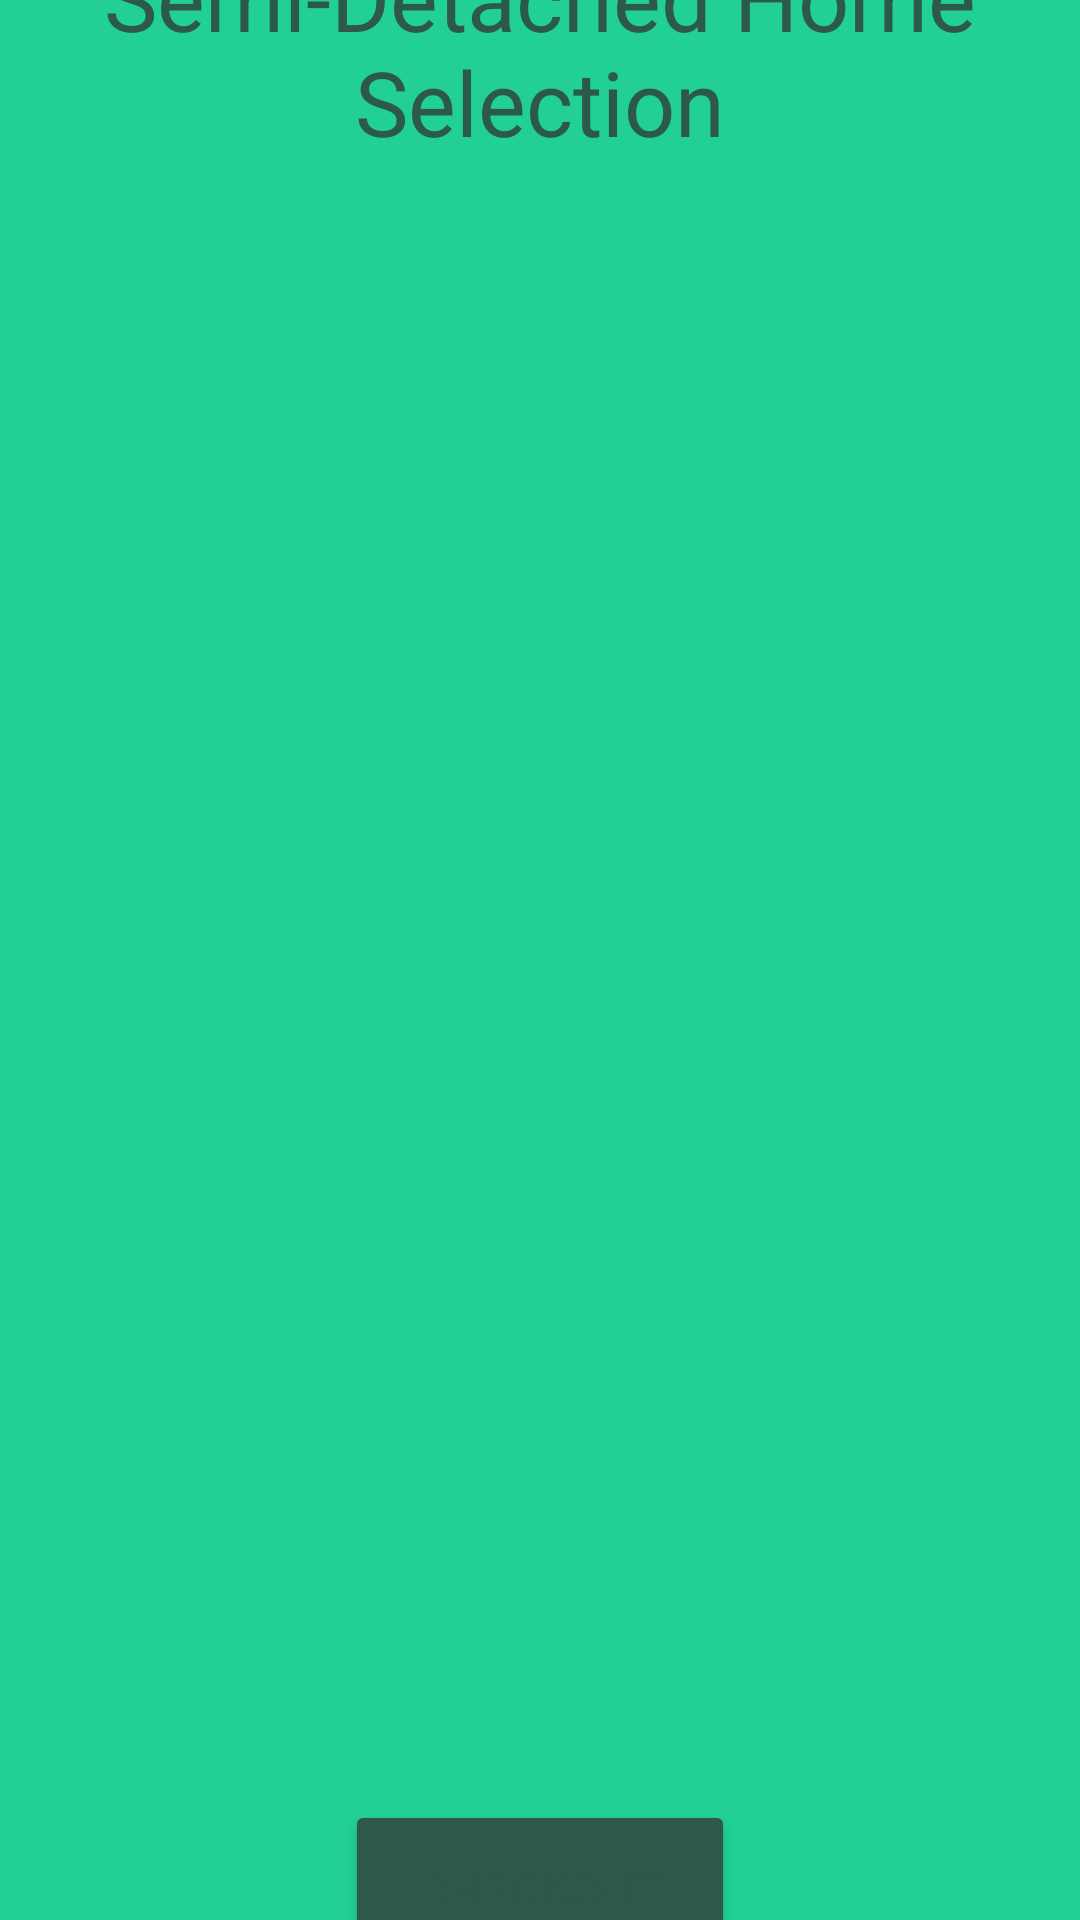

Write the Android layout XML for this screen, with the resource values it uses.
<!-- AndroidManifest.xml: application theme Base.Theme.Alexandermaynard_COMP304Lab2_Ex1 -->
<!-- res/layout/activity_semi_detached_home.xml -->
<?xml version="1.0" encoding="utf-8"?>
<androidx.constraintlayout.widget.ConstraintLayout xmlns:android="http://schemas.android.com/apk/res/android"
    xmlns:app="http://schemas.android.com/apk/res-auto"
    xmlns:tools="http://schemas.android.com/tools"
    android:id="@+id/main"
    android:layout_width="match_parent"
    android:layout_height="match_parent"
    android:background="#22CF95"
    tools:context=".SemiDetachedHome">

    
    <TextView
        android:id="@+id/semi_detached_home_title"
        android:layout_width="wrap_content"
        android:layout_height="wrap_content"
        android:text="@string/semi_detached_home_title_text"
        android:textSize="30sp"
        app:layout_constraintBottom_toTopOf="@+id/house_type_recycler_view"
        app:layout_constraintEnd_toEndOf="parent"
        app:layout_constraintHorizontal_bias="0.496"
        app:layout_constraintStart_toStartOf="parent"
        app:layout_constraintTop_toTopOf="parent"
        app:layout_constraintVertical_bias="0.392"
        android:textAlignment="center" />

    
    <androidx.recyclerview.widget.RecyclerView
        android:id="@+id/house_type_recycler_view"
        android:layout_width="match_parent"
        android:layout_height="600dp"
        app:layout_constraintBottom_toBottomOf="parent"
        app:layout_constraintStart_toStartOf="parent"
        app:layout_constraintTop_toTopOf="parent"
        app:layout_constraintVertical_bias="0.498" />

    
    <Button
        android:id="@+id/semi_detached_home_checkout_btn"
        android:layout_width="wrap_content"
        android:layout_height="wrap_content"
        android:width="130dp"
        android:height="60dp"
        android:backgroundTint="#2C594A"
        android:text="@string/checkout_btn_text"
        android:textSize="16sp"
        app:layout_constraintBottom_toBottomOf="parent"
        app:layout_constraintEnd_toEndOf="parent"
        app:layout_constraintStart_toStartOf="parent"
        app:layout_constraintTop_toBottomOf="@+id/house_type_recycler_view" />

</androidx.constraintlayout.widget.ConstraintLayout>
<!-- resources referenced by this layout -->
<resources>
  <string name="checkout_btn_text">Checkout</string>
  <string name="semi_detached_home_title_text">Semi-Detached Home Selection</string>
  <style name="Base.Theme.Alexandermaynard_COMP304Lab2_Ex1" parent="Theme.MaterialComponents.DayNight.DarkActionBar">
          
          <item name="colorPrimary">@color/dark_green</item>
          <item name="colorSecondary">@color/white</item>
          <item name="android:textColor">@color/dark_green</item>
          <item name="android:windowBackground">@color/light_green</item>
          <item name="android:textSize">18sp</item>
      </style>
  <color name="dark_green">#2C594A</color>
  <color name="white">#FFFFFFFF</color>
  <color name="light_green">#22CF95</color>
</resources>
